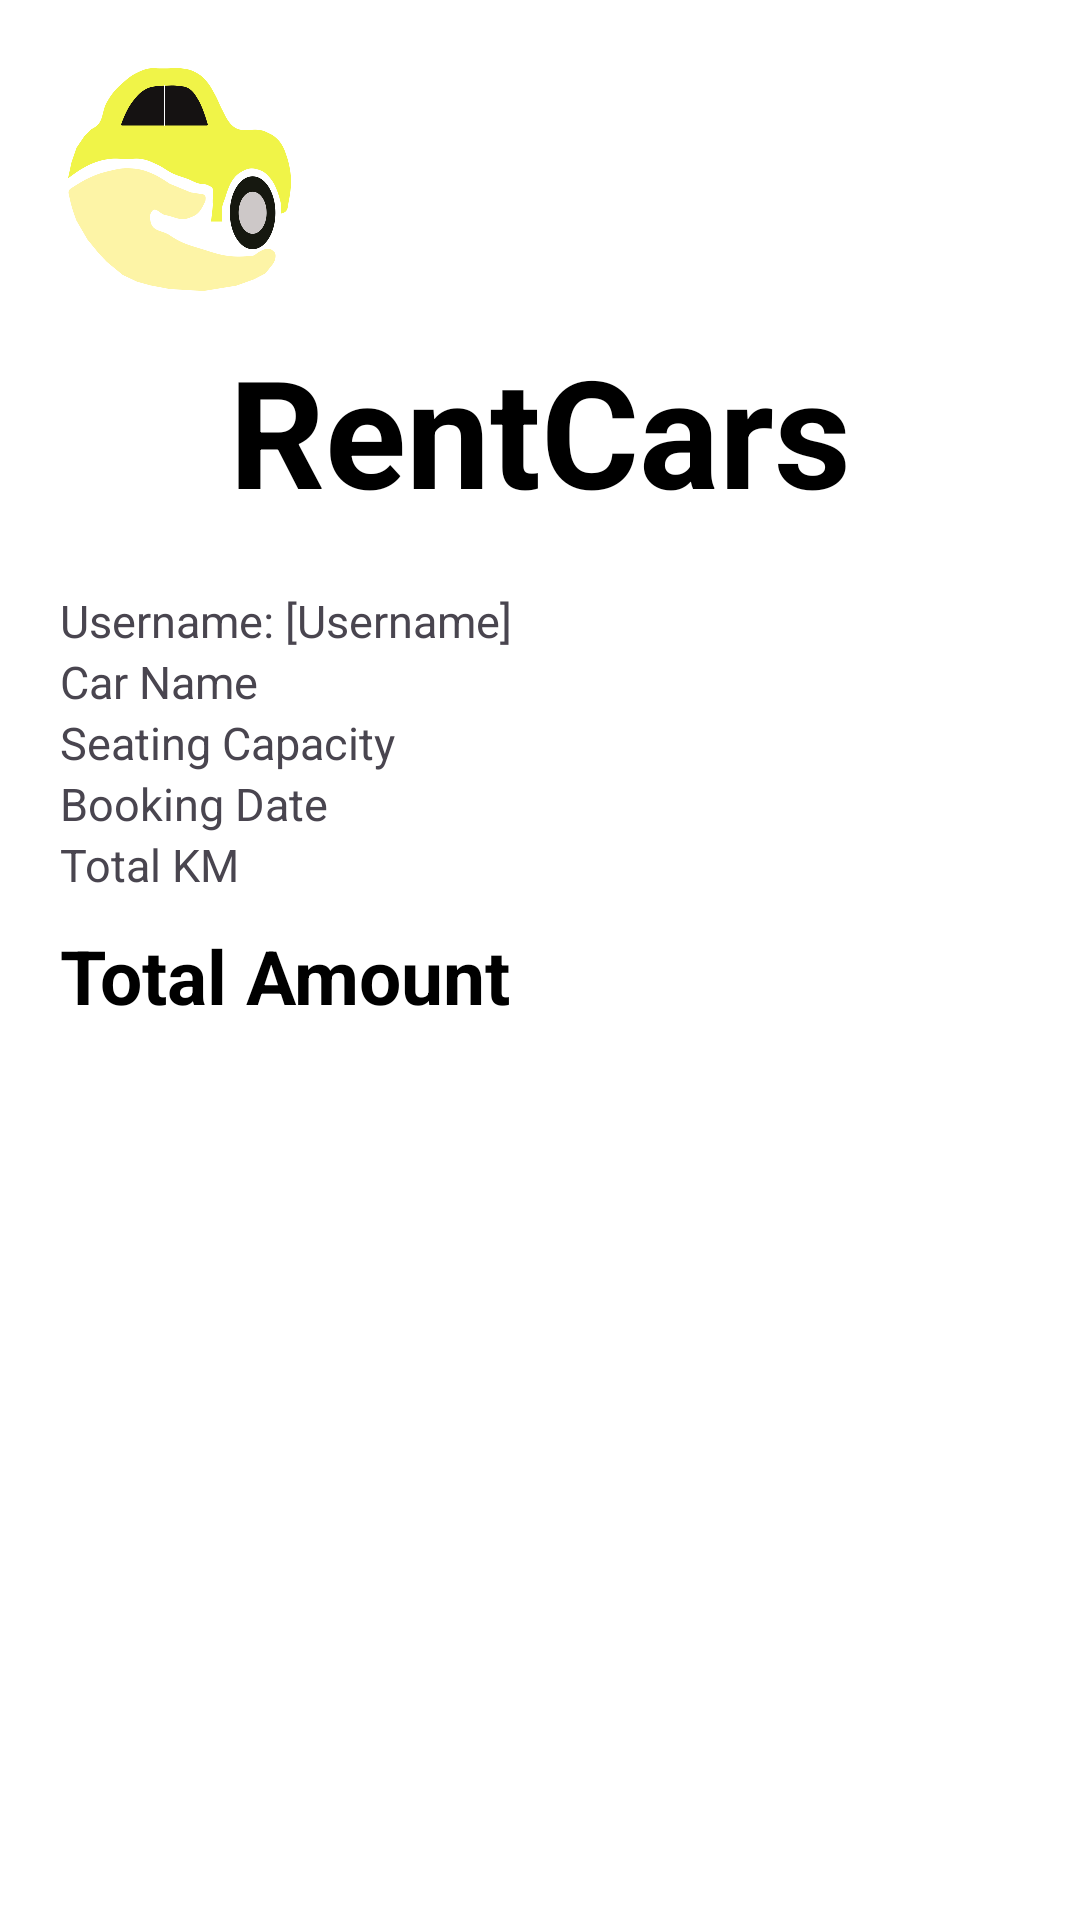

The Android layout XML behind this screen, and the referenced resources:
<!-- AndroidManifest.xml: application theme Theme.RentCars -->
<!-- res/layout/activity_invoice.xml -->
<?xml version="1.0" encoding="utf-8"?>
<LinearLayout xmlns:android="http://schemas.android.com/apk/res/android"
    xmlns:app="http://schemas.android.com/apk/res-auto"
    android:layout_width="match_parent"
    android:layout_height="match_parent"
    android:id="@+id/invoice_layout"
    android:orientation="vertical"
    android:padding="20dp"
    android:background="@color/white">

    
    <ImageView
        android:id="@+id/invoice_logo"
        android:layout_width="80dp"
        android:layout_height="80dp"
        android:src="@drawable/car" />

    <TextView
        android:layout_width="wrap_content"
        android:layout_height="wrap_content"
        android:text="RentCars"
        android:textSize="50sp"
        android:textColor="@color/black"
        android:textStyle="bold"
        android:layout_gravity="center"
        android:layout_marginTop="10dp"/>

    <TextView
        android:id="@+id/invoice_username"
        android:textSize="15sp"
        android:layout_width="wrap_content"
        android:layout_height="wrap_content"
        android:text="Username: [Username]"
        android:layout_marginTop="20dp"/>

    
    <TextView
        android:id="@+id/invoice_car_name"
        android:textSize="15sp"
        android:layout_width="wrap_content"
        android:layout_height="wrap_content"
        android:text="Car Name" />

    
    <TextView
        android:id="@+id/invoice_seating_capacity"
        android:textSize="15sp"
        android:layout_width="wrap_content"
        android:layout_height="wrap_content"
        android:text="Seating Capacity" />

    
    <TextView
        android:id="@+id/invoice_booking_date"
        android:textSize="15sp"
        android:layout_width="wrap_content"
        android:layout_height="wrap_content"
        android:text="Booking Date" />

    
    <TextView
        android:id="@+id/invoice_total_km"
        android:textSize="15sp"
        android:layout_width="wrap_content"
        android:layout_height="wrap_content"
        android:text="Total KM" />

    
    <TextView
        android:id="@+id/invoice_total_amount"
        android:layout_width="wrap_content"
        android:layout_height="wrap_content"
        android:text="Total Amount"
        android:textColor="@color/black"
        android:textSize="25sp"
        android:textStyle="bold"
        android:layout_marginTop="10dp"/>

    
</LinearLayout>
<!-- resources referenced by this layout -->
<resources>
  <color name="black">#FF000000</color>
  <color name="white">#FFFFFFFF</color>
  <!-- drawable car: png bitmap (drawable, 34381 bytes) -->
  <style name="Theme.RentCars" parent="Base.Theme.RentCars" />
  <style name="Base.Theme.RentCars" parent="Theme.Material3.DayNight.NoActionBar">
          
          
      </style>
</resources>
